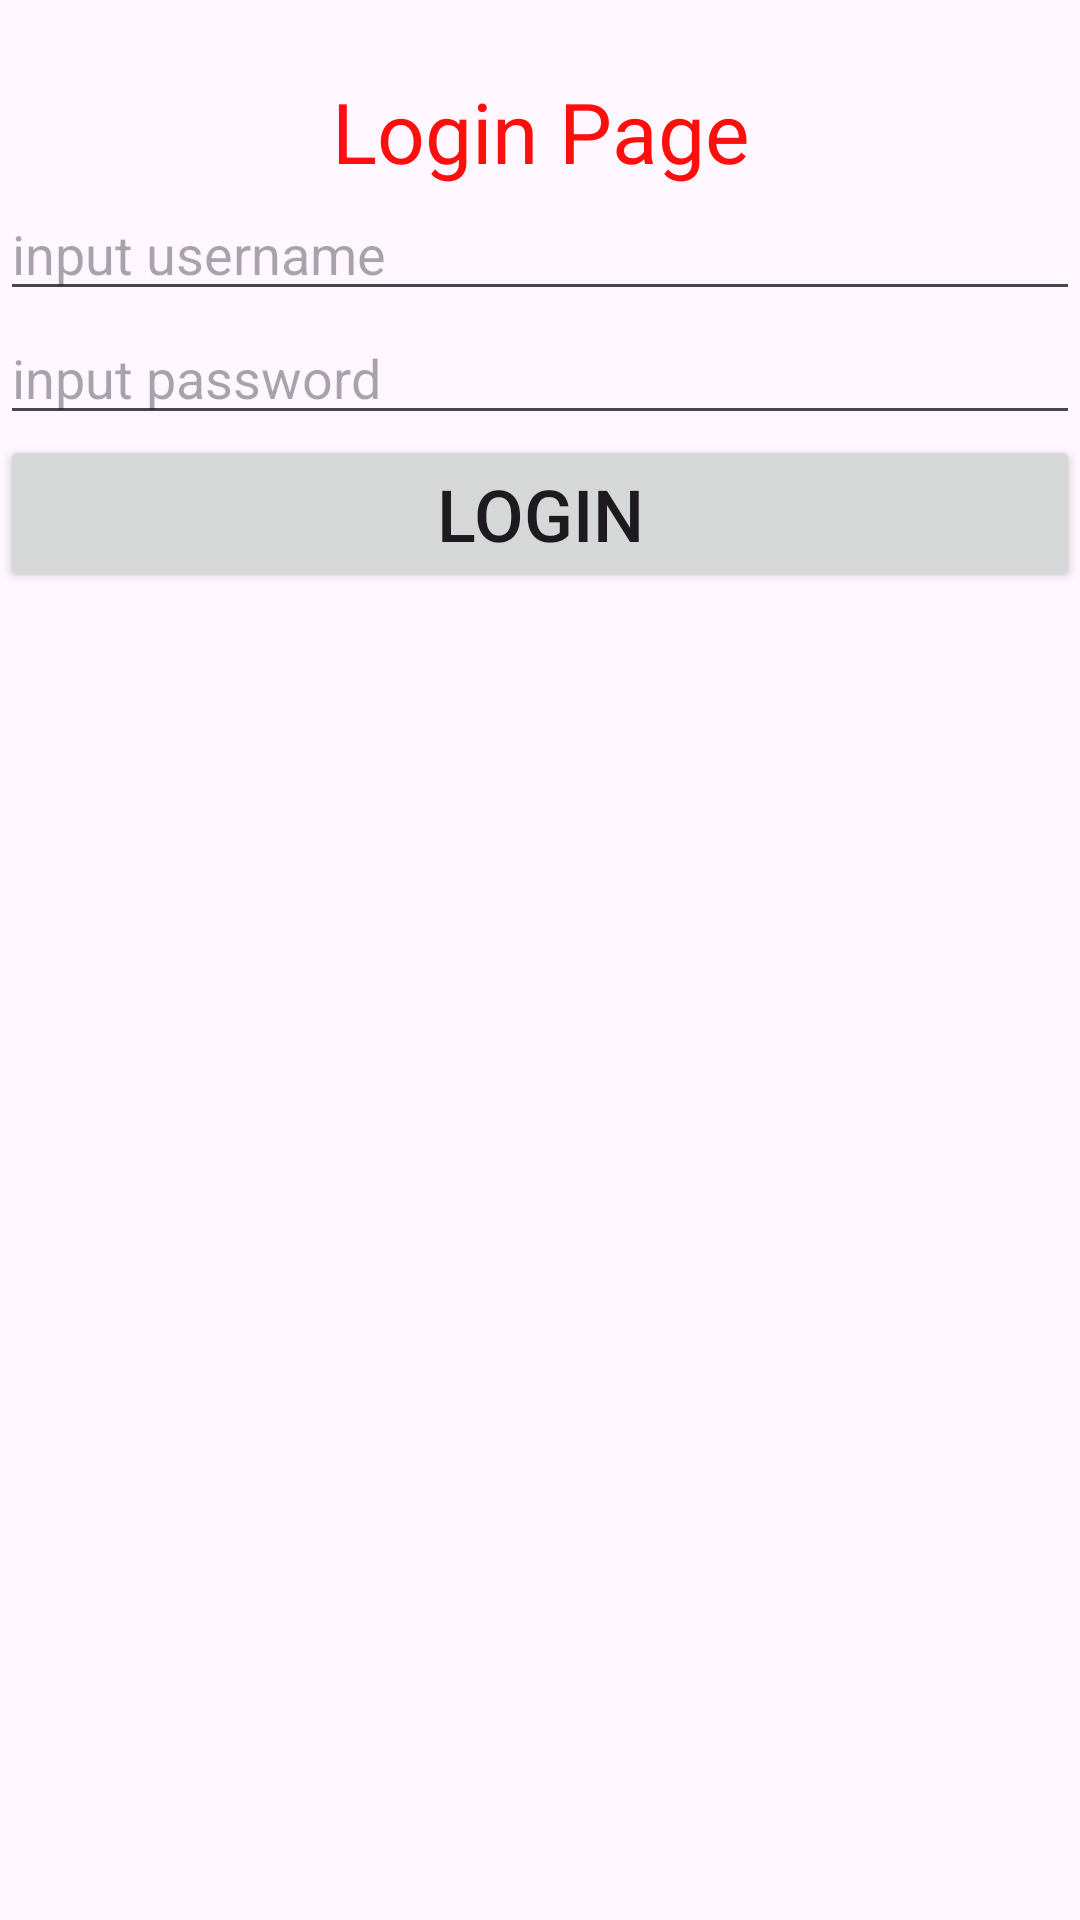

Produce the Android XML layout that renders to this screen, including the resource entries it uses.
<!-- AndroidManifest.xml: application theme Theme.LatihanKamis -->
<!-- res/layout/activity_main.xml -->
<?xml version="1.0" encoding="utf-8"?>
<androidx.constraintlayout.widget.ConstraintLayout xmlns:android="http://schemas.android.com/apk/res/android"
    xmlns:app="http://schemas.android.com/apk/res-auto"
    xmlns:tools="http://schemas.android.com/tools"
    android:id="@+id/main"
    android:layout_width="match_parent"
    android:layout_height="match_parent"
    tools:context=".MainActivity">

    <LinearLayout
        android:layout_width="match_parent"
        android:layout_height="match_parent"
        android:orientation="vertical">

        <TextView
            android:id="@+id/textView"
            android:layout_width="match_parent"
            android:layout_height="wrap_content"
            android:layout_marginTop="25sp"
            android:text="Login Page"
            android:textAlignment="center"
            android:textColor="#FF0E0E"
            android:textSize="28sp" />

        <EditText
            android:id="@+id/eUser"
            android:layout_width="match_parent"
            android:layout_height="wrap_content"
            android:ems="10"
            android:hint="input username"
            android:inputType="text" />

        <EditText
            android:id="@+id/ePassword"
            android:layout_width="match_parent"
            android:layout_height="wrap_content"
            android:ems="10"
            android:hint="input password"
            android:inputType="textPassword" />

        <Button
            android:id="@+id/btnLogin"
            android:layout_width="match_parent"
            android:layout_height="wrap_content"
            android:text="Login"
            android:textAlignment="center"
            android:textSize="24sp" />
    </LinearLayout>
</androidx.constraintlayout.widget.ConstraintLayout>
<!-- resources referenced by this layout -->
<resources>
  <style name="Theme.LatihanKamis" parent="Base.Theme.LatihanKamis" />
  <style name="Base.Theme.LatihanKamis" parent="Theme.Material3.DayNight.NoActionBar">
          
          
      </style>
</resources>
